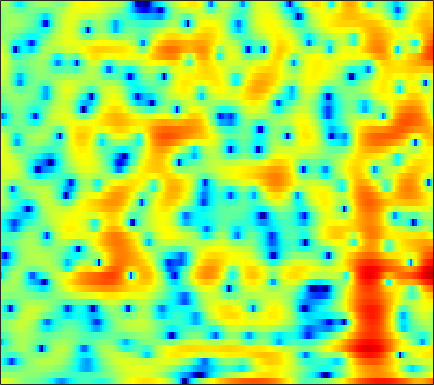

Values plotted in this chart, from the file beside it:
4.1032, 4.0153, 3.8001, 3.4973, 3.2239, 2.7941, 2.3081, 1.9307, 1.4109, 0.89354, 0.43216, 0.12491, -0.18646, -0.44902, -0.54975, -0.72515, -0.9114, -1.092, -1.4099, -1.845, -2.4219, -2.979, -3.886, -5.0565
0.8841, 0.9529, 1.004, 1.022, 1.017, 0.9921, 0.9489, 0.9094, 0.8551, 0.793, 0.7361, 0.6899, 0.6258, 0.5564, 0.4971, 0.4036, 0.2881, 0.1819, 0.01484, -0.1858, -0.4141, -0.6095, -0.887, -1.18
-0.9908, -1.175, -1.406, -1.581, -1.657, -1.666, -1.55, -1.403, -1.122, -0.7821, -0.4166, -0.1438, 0.2044, 0.5187, 0.7271, 0.959, 1.137, 1.234, 1.316, 1.34, 1.308, 1.25, 1.118, 0.9279
-3.372, -4.732, -7.113, -10.38, -13.47, -15.39, -11.8, -8.972, -6.094, -3.982, -2.391, -1.448, -0.4433, 0.3389, 0.8016, 1.294, 1.671, 1.892, 2.124, 2.289, 2.4, 2.446, 2.459, 2.414
-1.268, -1.895, -2.731, -3.45, -3.79, -3.852, -3.428, -2.891, -2.036, -1.218, -0.5376, -0.1543, 0.1727, 0.2917, 0.2617, 0.1004, -0.1355, -0.2999, -0.4017, -0.296, 0.04088, 0.4007, 0.9458, 1.468
-2.743, -2.25, -1.506, -0.7759, -0.2641, 0.3442, 0.879, 1.22, 1.582, 1.786, 1.8, 1.659, 1.215, 0.4282, -0.4369, -2.115, -4.673, -7.624, -15.12, -21.29, -9.484, -5.692, -2.523, -0.4501
-9.677, -7.058, -4.488, -2.608, -1.518, -0.3737, 0.4866, 0.9744, 1.429, 1.69, 1.757, 1.678, 1.405, 0.9584, 0.5277, -0.1563, -0.8781, -1.365, -1.819, -1.954, -1.742, -1.396, -0.7956, -0.1483
-3.565, -2.895, -1.943, -1.016, -0.3816, 0.3688, 0.9801, 1.343, 1.686, 1.862, 1.901, 1.836, 1.638, 1.318, 1.005, 0.5239, 0.002324, -0.3931, -0.8679, -1.246, -1.489, -1.577, -1.55, -1.375
-0.9663, -0.424, 0.2585, 0.8823, 1.311, 1.822, 2.243, 2.491, 2.724, 2.833, 2.798, 2.67, 2.356, 1.857, 1.356, 0.5152, -0.5677, -1.524, -3.013, -4.631, -6.119, -6.852, -6.908, -6.043
-0.4783, -0.05437, 0.4488, 0.9117, 1.249, 1.694, 2.127, 2.438, 2.804, 3.078, 3.22, 3.208, 3.017, 2.599, 2.113, 1.206, -0.0507, -1.29, -3.465, -6.368, -10.14, -12.76, -12.2, -9.059
-1.706, -1.998, -2.494, -2.877, -2.886, -2.358, -1.339, -0.4366, 0.7558, 1.774, 2.553, 2.961, 3.28, 3.343, 3.238, 2.898, 2.349, 1.829, 1.003, 0.1049, -0.7158, -1.232, -1.756, -2.147
-2.859, -4.226, -7.079, -12.23, -20.22, -14.69, -7.606, -4.54, -1.766, 0.1159, 1.439, 2.16, 2.83, 3.241, 3.388, 3.409, 3.29, 3.118, 2.806, 2.404, 1.934, 1.552, 0.9904, 0.3115
-1.057, -1.586, -2.291, -2.863, -3.052, -2.853, -2.236, -1.615, -0.7396, 0.05796, 0.7085, 1.097, 1.469, 1.686, 1.765, 1.785, 1.709, 1.614, 1.475, 1.3, 1.101, 0.9357, 0.6881, 0.4057
0.703, 0.5554, 0.3784, 0.2424, 0.172, 0.1406, 0.1794, 0.2247, 0.2663, 0.2758, 0.2482, 0.1708, -0.007352, -0.2537, -0.4611, -0.7457, -1.039, -1.261, -1.472, -1.536, -1.466, -1.312, -1.008, -0.6199
1.396, 1.371, 1.379, 1.398, 1.41, 1.357, 1.236, 1.077, 0.75, 0.2948, -0.3153, -0.8521, -1.654, -2.535, -3.228, -4.16, -5.069, -5.748, -6.691, -7.295, -7.075, -6.231, -4.608, -2.833
-0.6201, -0.2178, 0.433, 1.051, 1.418, 1.714, 1.728, 1.547, 1.054, 0.1621, -1.141, -2.405, -4.42, -6.692, -8.266, -9.558, -10.11, -10.6, -12.25, -16.69, -22.04, -14.49, -7.99, -3.936
-8.907, -5.427, -2.455, -0.5421, 0.4309, 1.324, 1.782, 1.844, 1.515, 0.7335, -0.6087, -2.089, -4.954, -9.179, -13.17, -13.53, -9.609, -7.659, -5.919, -4.711, -3.586, -2.591, -1.141, 0.2791
-5.75, -5.059, -3.82, -2.535, -1.629, -0.5731, 0.2822, 0.7336, 1.076, 1.134, 0.9028, 0.5524, -0.03694, -0.5754, -0.8694, -0.9951, -0.6874, -0.3488, 0.172, 0.7217, 1.22, 1.555, 1.901, 2.114
-8.518, -9.408, -9.53, -8.152, -6.576, -4.489, -2.738, -1.636, -0.4663, 0.3553, 0.9194, 1.21, 1.474, 1.641, 1.751, 1.869, 1.971, 2.078, 2.208, 2.299, 2.342, 2.314, 2.173, 1.865
-11.6, -15.05, -17.44, -12.82, -9.602, -6.348, -3.975, -2.628, -1.195, -0.09663, 0.719, 1.205, 1.687, 1.992, 2.153, 2.306, 2.339, 2.337, 2.295, 2.209, 2.083, 1.958, 1.741, 1.438
-5.102, -5.415, -5.416, -4.948, -4.311, -3.305, -2.228, -1.455, -0.5288, 0.256, 0.9082, 1.287, 1.655, 1.89, 1.954, 1.915, 1.774, 1.576, 1.268, 0.9387, 0.6485, 0.5147, 0.4276, 0.4556
-2.362, -2.325, -2.236, -2.053, -1.81, -1.406, -0.9218, -0.5051, 0.06384, 0.6185, 1.126, 1.423, 1.7, 1.821, 1.762, 1.451, 0.891, 0.2642, -0.8461, -2.174, -3.418, -3.916, -3.538, -2.296
-2.475, -2.425, -2.524, -2.697, -2.856, -2.915, -2.733, -2.416, -1.736, -0.9185, -0.1391, 0.3968, 0.9317, 1.199, 1.24, 1.004, 0.3367, -0.4626, -2.187, -4.99, -9.874, -15.73, -11.11, -4.945
-4.591, -4.902, -5.799, -7.349, -8.982, -11.55, -12.81, -11.55, -8.743, -6.24, -4.338, -3.226, -2.084, -1.279, -0.8703, -0.5368, -0.4662, -0.569, -0.8525, -1.25, -1.507, -1.453, -0.8705, 0.1883
-4.749, -5.334, -6.615, -8.523, -10.38, -13.36, -15.03, -14.01, -11.35, -9.093, -7.37, -6.328, -5.2, -4.175, -3.503, -2.659, -1.872, -1.358, -0.7262, -0.1491, 0.4071, 0.8455, 1.46, 2.116
-2.185, -2.721, -3.622, -4.64, -5.439, -6.436, -7.198, -7.596, -7.963, -8.259, -8.501, -8.621, -8.538, -7.809, -6.815, -5.214, -3.568, -2.422, -1.099, 0.03309, 0.9727, 1.563, 2.238, 2.788
1.043, 0.4817, -0.3226, -1.222, -1.918, -2.861, -3.856, -4.646, -5.908, -7.535, -9.994, -12.93, -20.62, -20.51, -13.1, -7.725, -4.385, -2.541, -0.6399, 0.7518, 1.775, 2.337, 2.858, 3.15
3.093, 2.367, 1.307, 0.2125, -0.5884, -1.549, -2.395, -2.955, -3.679, -4.478, -5.366, -6.043, -6.54, -6.046, -4.968, -3.174, -1.364, -0.1796, 1.108, 2.059, 2.685, 2.967, 3.067, 2.876
3.393, 2.233, 0.3604, -1.748, -3.373, -4.947, -5.192, -4.632, -3.588, -2.685, -1.958, -1.521, -0.9421, -0.3552, 0.1371, 0.8303, 1.508, 1.993, 2.5, 2.861, 3.011, 2.963, 2.662, 2.034
3.38, 2.045, -0.3123, -3.751, -7.595, -15.28, -11.48, -7.091, -3.687, -1.625, -0.31, 0.3775, 1.019, 1.463, 1.699, 1.979, 2.174, 2.292, 2.401, 2.436, 2.355, 2.198, 1.813, 1.169
3.454, 2.96, 2.082, 1.06, 0.3253, -0.3526, -0.4632, -0.2402, 0.2664, 0.7465, 1.038, 1.116, 1.039, 0.7988, 0.5516, 0.1674, -0.139, -0.3224, -0.4093, -0.4172, -0.3802, -0.3735, -0.4555, -0.6604
2.931, 3.35, 3.598, 3.597, 3.501, 3.296, 3.062, 2.854, 2.527, 2.074, 1.441, 0.8003, -0.3029, -1.746, -3.019, -4.945, -6.638, -7.336, -7.272, -6.482, -5.601, -5.041, -4.418, -3.905
3.118, 3.742, 4.236, 4.44, 4.443, 4.287, 3.964, 3.615, 2.996, 2.173, 1.101, 0.05635, -1.677, -4.061, -6.379, -10.85, -18.62, -27.7, -17.33, -13.17, -11.47, -10.83, -10.28, -9.497
4.249, 4.413, 4.508, 4.443, 4.294, 3.982, 3.538, 3.133, 2.471, 1.669, 0.699, -0.1664, -1.55, -3.176, -4.566, -6.543, -8.396, -9.505, -10.53, -11.51, -13.01, -15.1, -21.11, -30.18
4.901, 4.686, 4.314, 3.846, 3.442, 2.858, 2.257, 1.813, 1.252, 0.7058, 0.14, -0.292, -0.9643, -1.711, -2.356, -3.222, -4.158, -4.867, -5.836, -6.875, -7.983, -8.82, -9.64, -9.572
5.107, 4.575, 3.705, 2.668, 1.811, 0.6241, -0.4385, -1.036, -1.431, -1.419, -1.181, -0.985, -0.7635, -0.6964, -0.7343, -0.9115, -1.217, -1.504, -1.968, -2.462, -2.957, -3.278, -3.584, -3.677
5.28, 4.479, 3.143, 1.395, -0.2622, -3.157, -7.014, -10.01, -9.672, -6.133, -3.379, -1.953, -0.6029, 0.266, 0.7067, 1.021, 1.153, 1.141, 1, 0.7368, 0.3494, -0.01471, -0.5946, -1.281
4.554, 3.77, 2.532, 1.022, -0.379, -2.615, -5.21, -6.758, -6.624, -4.608, -2.547, -1.294, -0.07499, 0.8007, 1.244, 1.682, 1.951, 2.062, 2.116, 2.015, 1.732, 1.363, 0.5863, -0.6609
1.474, 0.8895, 0.2628, -0.2154, -0.5366, -0.9174, -1.236, -1.355, -1.343, -1.126, -0.8341, -0.6364, -0.4552, -0.3775, -0.3477, -0.2355, -0.02721, 0.2208, 0.6092, 0.979, 1.227, 1.277, 1.103, 0.6257
-5.715, -6.492, -5.553, -3.853, -2.704, -1.609, -0.8942, -0.5592, -0.3749, -0.44, -0.7786, -1.252, -2.183, -3.503, -4.599, -5.837, -5.797, -4.819, -3.016, -1.31, 0.0324, 0.8083, 1.561, 2.062
-11.3, -12.93, -9.264, -5.613, -3.719, -1.998, -0.9374, -0.4861, -0.2466, -0.4268, -1.032, -1.815, -3.403, -5.919, -8.769, -15.24, -16.7, -10.88, -6.104, -3.119, -1.032, 0.1408, 1.363, 2.302
-3.602, -3.646, -3.211, -2.452, -1.815, -1.034, -0.4673, -0.211, -0.09247, -0.2576, -0.7096, -1.208, -2.108, -3.176, -3.967, -4.771, -4.912, -4.54, -3.647, -2.564, -1.468, -0.6797, 0.3214, 1.25
-2.397, -1.891, -1.226, -0.6541, -0.2898, 0.08328, 0.3367, 0.4475, 0.4534, 0.3336, 0.07834, -0.1911, -0.6364, -1.137, -1.534, -2.043, -2.493, -2.787, -3.058, -3.164, -3.021, -2.64, -1.792, -0.6874
-2.055, -0.9705, -0.03888, 0.5285, 0.7585, 0.8805, 0.8597, 0.785, 0.6495, 0.5132, 0.3938, 0.2745, 0.08668, -0.2031, -0.533, -1.126, -2.017, -2.936, -4.592, -6.865, -9.34, -9.81, -7.269, -3.999
0.5371, 0.9833, 1.241, 1.156, 0.8897, 0.3155, -0.4468, -1.048, -1.653, -1.877, -1.671, -1.339, -0.8842, -0.5941, -0.5401, -0.7795, -1.435, -2.232, -3.873, -6.288, -9.136, -9.818, -7.124, -3.735
2.843, 2.541, 1.956, 1.03, 0.06638, -1.69, -4.18, -6.713, -10.88, -11.82, -8.149, -5.693, -3.399, -1.912, -1.189, -0.6659, -0.5138, -0.603, -0.9175, -1.298, -1.498, -1.427, -0.9859, -0.2409
3.84, 3.298, 2.403, 1.252, 0.1796, -1.622, -3.891, -5.91, -8.45, -8.994, -7.07, -5.304, -3.341, -1.891, -1.096, -0.3356, 0.1291, 0.3115, 0.4324, 0.4468, 0.4044, 0.3644, 0.3416, 0.3699
4.211, 3.712, 2.884, 1.925, 1.133, 0.01851, -1.067, -1.759, -2.421, -2.636, -2.444, -2.064, -1.421, -0.7547, -0.2935, 0.2147, 0.5749, 0.7523, 0.8453, 0.7694, 0.4981, 0.1842, -0.3817, -1.082
4.569, 4.097, 3.281, 2.299, 1.52, 0.504, -0.352, -0.8265, -1.208, -1.274, -1.113, -0.9023, -0.5266, -0.1235, 0.1997, 0.6069, 0.958, 1.147, 1.26, 1.132, 0.7139, 0.1465, -1.044, -2.942
4.894, 4.311, 3.193, 1.651, 0.2373, -1.787, -3.495, -4.145, -3.958, -3.199, -2.442, -2.015, -1.586, -1.209, -0.882, -0.3174, 0.36, 0.881, 1.451, 1.793, 1.815, 1.541, 0.7354, -0.6558
3.807, 3.189, 1.83, -0.2926, -2.584, -7.235, -16.75, -22.47, -11.04, -7.367, -5.949, -5.723, -6.304, -7.369, -7.835, -6.771, -4.447, -2.696, -0.7877, 0.6083, 1.506, 1.915, 2.163, 2.171
1.97, 1.639, 0.8296, -0.3755, -1.524, -3.214, -4.694, -5.399, -5.689, -5.786, -6.235, -7.07, -9.152, -12.98, -16.75, -14.06, -8.757, -6.004, -3.413, -1.601, -0.2765, 0.4966, 1.319, 1.968
0.7549, 0.8299, 0.7187, 0.3925, 0.03209, -0.548, -1.172, -1.614, -2.186, -2.777, -3.461, -4.067, -4.93, -5.666, -5.954, -5.855, -5.247, -4.614, -3.697, -2.827, -1.975, -1.323, -0.4167, 0.4944
0.05829, 0.5155, 0.9081, 1.069, 1.078, 0.9539, 0.7111, 0.4749, 0.0846, -0.3607, -0.8566, -1.247, -1.8, -2.346, -2.734, -3.246, -3.752, -4.159, -4.715, -5.164, -5.248, -4.857, -3.724, -2.173
-0.242, 0.4334, 1.062, 1.442, 1.591, 1.651, 1.583, 1.455, 1.219, 0.9121, 0.5512, 0.2434, -0.2271, -0.8085, -1.338, -2.209, -3.388, -4.58, -6.856, -10.5, -17.02, -18.11, -10.48, -5.719
-0.2647, 0.3364, 0.8814, 1.188, 1.275, 1.255, 1.126, 0.9888, 0.792, 0.5894, 0.3848, 0.2147, -0.04312, -0.3871, -0.7402, -1.38, -2.268, -3.136, -4.582, -6.266, -7.523, -7.472, -5.971, -3.845
0.2312, 0.5747, 0.7766, 0.6894, 0.4702, 0.01544, -0.5319, -0.9083, -1.284, -1.413, -1.312, -1.132, -0.8582, -0.6141, -0.503, -0.4853, -0.6128, -0.7897, -1.088, -1.374, -1.501, -1.461, -1.194, -0.7246
1.835, 1.853, 1.519, 0.76, -0.07937, -1.575, -3.454, -4.965, -6.485, -6.469, -5.101, -3.819, -2.276, -1.041, -0.307, 0.4389, 0.9461, 1.197, 1.387, 1.458, 1.413, 1.325, 1.155, 0.8924
